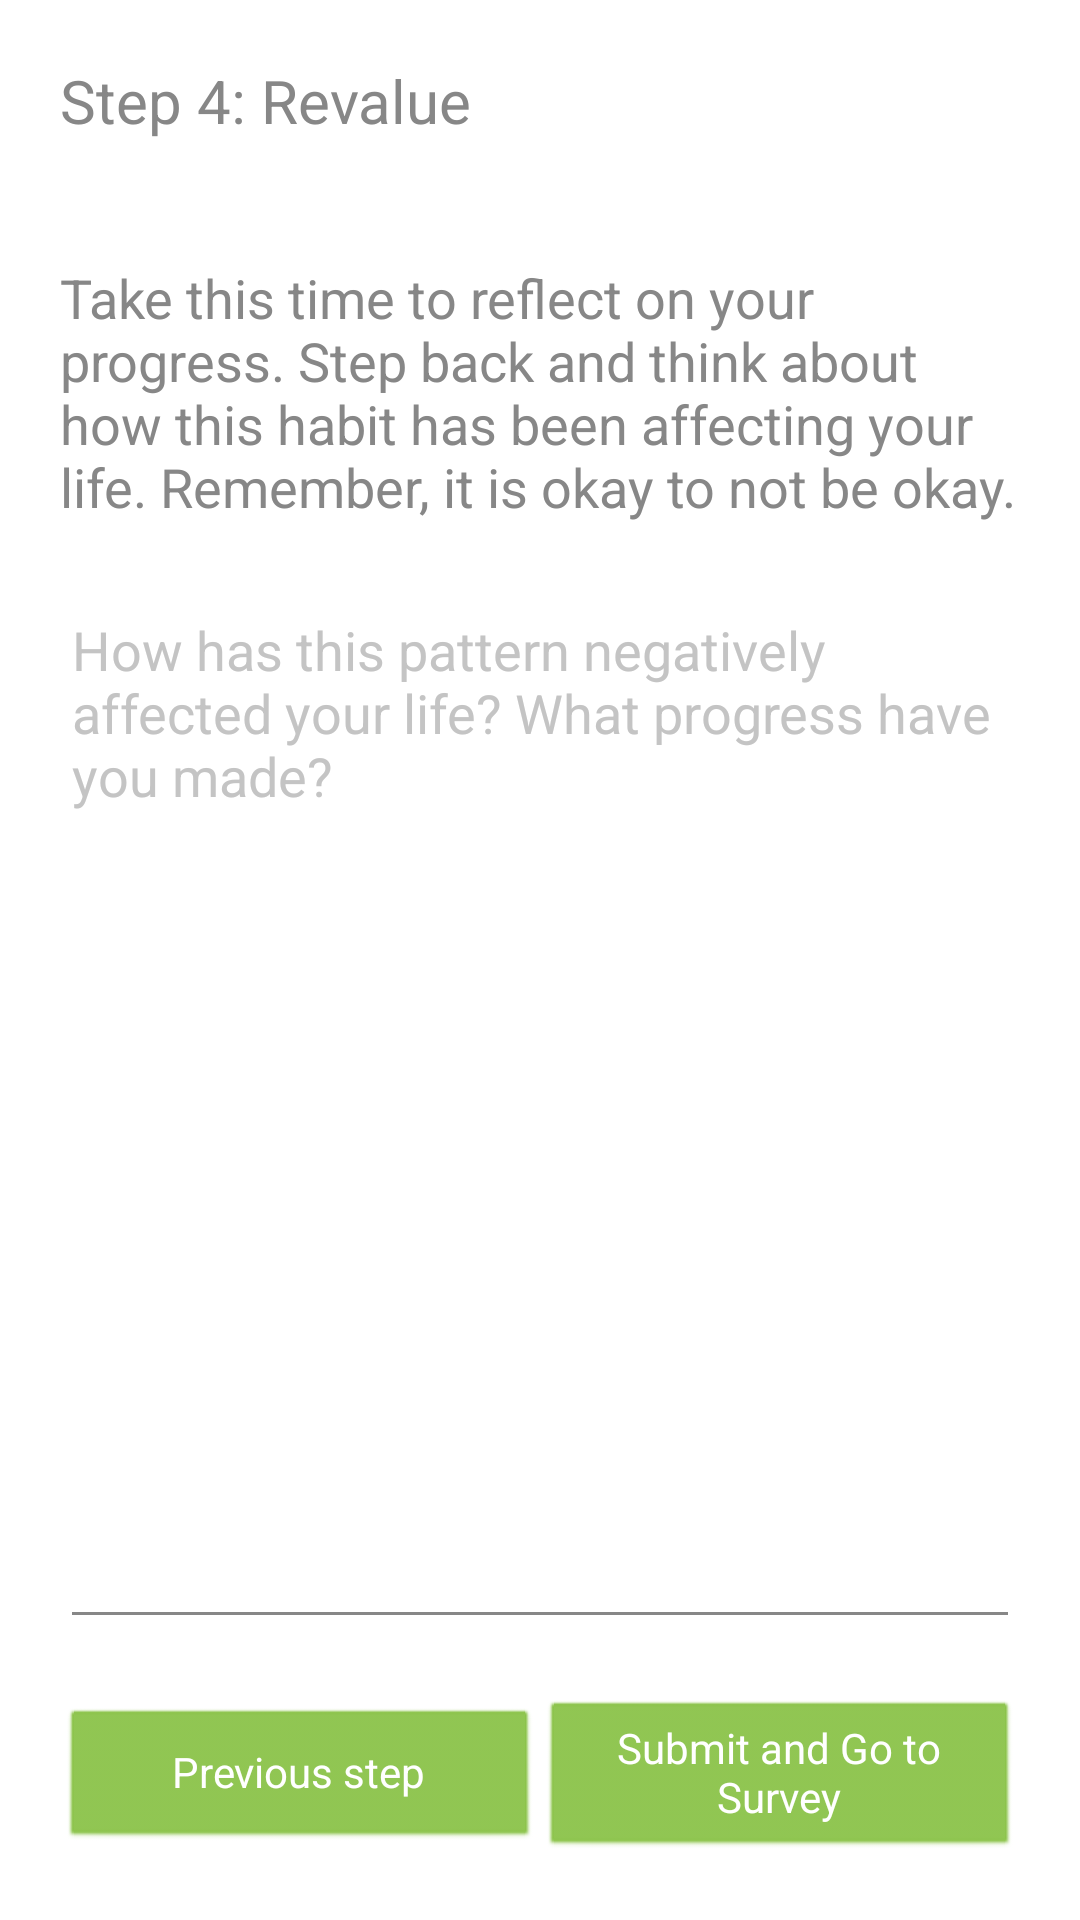

Layout XML and referenced resources for this Android screen:
<!-- AndroidManifest.xml: application theme AppTheme -->
<!-- res/layout/activity_step4_entry.xml -->
<?xml version="1.0" encoding="utf-8"?>
<androidx.constraintlayout.widget.ConstraintLayout xmlns:android="http://schemas.android.com/apk/res/android"
    xmlns:app="http://schemas.android.com/apk/res-auto"
    xmlns:tools="http://schemas.android.com/tools"
    android:layout_width="match_parent"
    android:layout_height="match_parent"
    tools:context=".activities.Step1EntryActivity">


    <TextView
        android:id="@+id/title"
        android:layout_width="match_parent"
        android:layout_height="wrap_content"
        app:layout_constraintStart_toStartOf="parent"
        app:layout_constraintTop_toTopOf="parent"
        android:layout_margin="20sp"
        android:text="@string/step4"
        android:textSize="20sp"
        />

    <TextView
        android:id="@+id/step4_desc"
        android:layout_width="match_parent"
        android:layout_height="wrap_content"
        app:layout_constraintStart_toStartOf="@id/title"
        app:layout_constraintTop_toBottomOf="@id/title"
        android:layout_margin="20sp"
        android:paddingTop="20sp"
        android:text="@string/step4_desc"
        android:textSize="18sp"
        />

    <EditText
        android:id="@+id/step_journal"
        android:layout_width="match_parent"
        android:layout_height="0dp"
        android:minLines="10"
        android:scrollbars="vertical"
        app:layout_constraintTop_toBottomOf="@id/step4_desc"
        app:layout_constraintStart_toStartOf="parent"
        app:layout_constraintEnd_toEndOf="parent"
        app:layout_constraintBottom_toTopOf="@id/prv_nxt_btn"
        android:layout_margin="20sp"
        android:hint="@string/step4_journal"
        android:inputType="textMultiLine"
        android:gravity="top" />

    <LinearLayout
        android:id="@+id/prv_nxt_btn"
        android:layout_width="match_parent"
        android:layout_height="wrap_content"
        app:layout_constraintBottom_toBottomOf="parent"
        app:layout_constraintEnd_toEndOf="parent"
        app:layout_constraintStart_toStartOf="parent"
        android:gravity="center"
        android:text="@string/submit_next_survey"
        android:layout_margin="20sp"
        android:orientation="horizontal">

        <Button
            android:id="@+id/previous_btn"
            android:layout_width="0dp"
            android:layout_height="wrap_content"
            android:layout_weight="1"
            android:text="@string/previous_step"
            />

        <Button
            android:id="@+id/next_btn"
            android:layout_width="0dp"
            android:layout_height="wrap_content"
            android:layout_weight="1"
            android:text="@string/submit_next_survey"
            />
    </LinearLayout>

</androidx.constraintlayout.widget.ConstraintLayout>
<!-- resources referenced by this layout -->
<resources>
  <string name="previous_step">Previous step</string>
  <string name="step4">Step 4: Revalue</string>
  <string name="step4_desc">Take this time to reflect on your progress. Step back and think about how this habit has been affecting your life. Remember, it is okay to not be okay.</string>
  <string name="step4_journal">How has this pattern negatively affected your life? What progress have you made?</string>
  <string name="submit_next_survey">Submit and Go to Survey</string>
  <style name="AppTheme" parent="Theme.AppCompat.DayNight">
          <item name="colorPrimary">@color/colorPrimary</item>
          <item name="colorPrimaryDark">@color/colorPrimaryDark</item>
          <item name="colorAccent">@color/colorAccent</item>
          <item name="android:windowBackground">@color/windowBackground</item>
          <item name="android:textColor">@color/textColor</item>
          <item name="android:editTextColor">@color/editTextColor</item>
          <item name="colorControlNormal">@color/colorControlNormal</item>
          <item name="android:textColorPrimary">@color/textColorPrimary</item>
          <item name="android:textColorHint">@color/textColorHint</item>
          <item name="android:buttonStyle">@style/ButtonStyle</item>
          <item name="alertDialogTheme">@style/AlertDialogTheme</item>
      </style>
  <color name="colorPrimary">#8BC34A</color>
  <color name="colorPrimaryDark">#4CAF50</color>
  <color name="colorAccent">#FF9800</color>
  <color name="windowBackground">#FFFFFF</color>
  <color name="textColor">#878787</color>
  <color name="editTextColor">#000000</color>
  <color name="colorControlNormal">#878787</color>
  <color name="textColorPrimary">#FFFFFF</color>
  <color name="textColorHint">#C4C4C4</color>
  <style name="ButtonStyle" parent="@android:style/Widget.Button">
          <item name="android:textColor">?android:textColorPrimary</item>
          <item name="android:backgroundTint">?attr/colorPrimary</item>
      </style>
  <style name="AlertDialogTheme" parent="Theme.AppCompat.DayNight.Dialog.Alert">
          <item name="buttonBarNegativeButtonStyle">@style/NegativeButtonStyle</item>
          <item name="buttonBarPositiveButtonStyle">@style/PositiveButtonStyle</item>
          <item name="buttonBarNeutralButtonStyle">@style/NegativeButtonStyle</item>
      </style>
  <style name="NegativeButtonStyle" parent="Widget.AppCompat.Button.ButtonBar.AlertDialog">
          <item name="android:textColor">@color/colorAccent</item>
      </style>
  <style name="PositiveButtonStyle" parent="Widget.AppCompat.Button.ButtonBar.AlertDialog">
          <item name="android:textColor">@color/colorPrimary</item>
      </style>
</resources>
